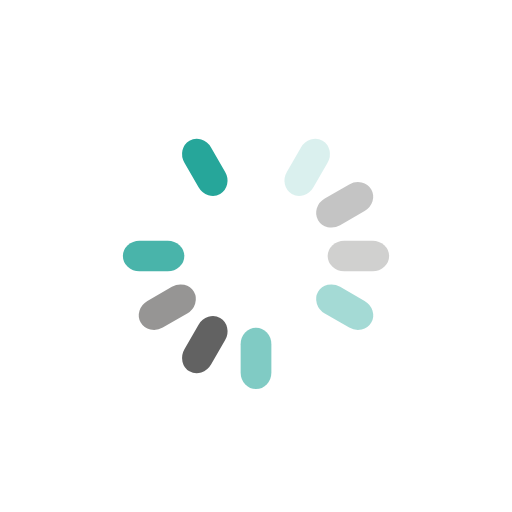
t = 0.00 s
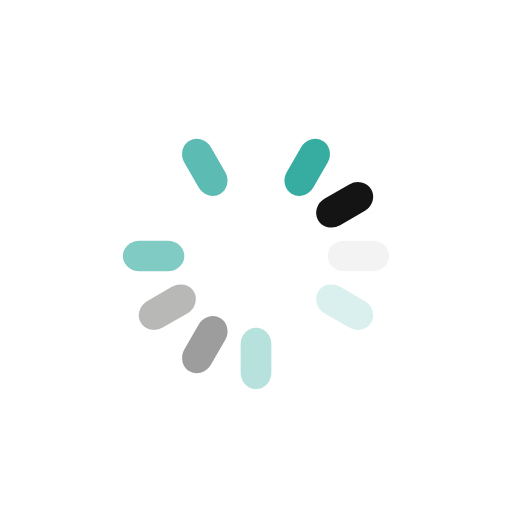
t = 0.25 s
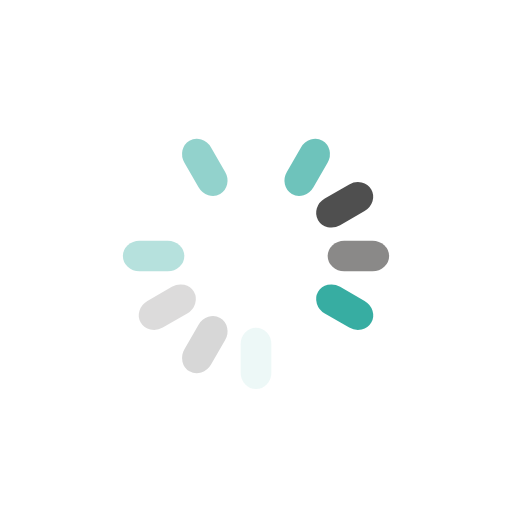
t = 0.50 s
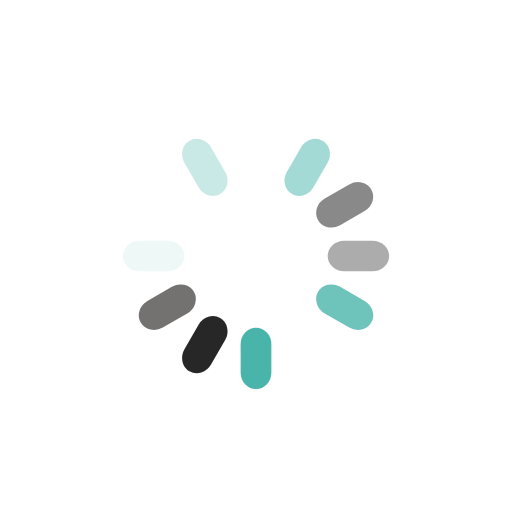
t = 0.75 s

The animated SVG that drew these frames (rendered in a browser with its animation timeline set to each time). Animation: 12 SMIL elements (animate=12); one cycle of 1.00 s, repeats indefinitely.

<?xml version="1.0" encoding="utf-8"?>
<svg xmlns="http://www.w3.org/2000/svg" xmlns:xlink="http://www.w3.org/1999/xlink" style="margin: auto; background: none; display: block; shape-rendering: auto;" width="227px" height="227px" viewBox="0 0 100 100" preserveAspectRatio="xMidYMid">
<g transform="rotate(0 50 50)">
  <rect x="47" y="24" rx="3" ry="3.24" width="6" height="12" fill="#ffffff">
    <animate attributeName="opacity" values="1;0" keyTimes="0;1" dur="1s" begin="-0.9166666666666666s" repeatCount="indefinite"></animate>
  </rect>
</g><g transform="rotate(30 50 50)">
  <rect x="47" y="24" rx="3" ry="3.24" width="6" height="12" fill="#26a69a">
    <animate attributeName="opacity" values="1;0" keyTimes="0;1" dur="1s" begin="-0.8333333333333334s" repeatCount="indefinite"></animate>
  </rect>
</g><g transform="rotate(60 50 50)">
  <rect x="47" y="24" rx="3" ry="3.24" width="6" height="12" fill="#141414">
    <animate attributeName="opacity" values="1;0" keyTimes="0;1" dur="1s" begin="-0.75s" repeatCount="indefinite"></animate>
  </rect>
</g><g transform="rotate(90 50 50)">
  <rect x="47" y="24" rx="3" ry="3.24" width="6" height="12" fill="#737271">
    <animate attributeName="opacity" values="1;0" keyTimes="0;1" dur="1s" begin="-0.6666666666666666s" repeatCount="indefinite"></animate>
  </rect>
</g><g transform="rotate(120 50 50)">
  <rect x="47" y="24" rx="3" ry="3.24" width="6" height="12" fill="#26a69a">
    <animate attributeName="opacity" values="1;0" keyTimes="0;1" dur="1s" begin="-0.5833333333333334s" repeatCount="indefinite"></animate>
  </rect>
</g><g transform="rotate(150 50 50)">
  <rect x="47" y="24" rx="3" ry="3.24" width="6" height="12" fill="#ffffff">
    <animate attributeName="opacity" values="1;0" keyTimes="0;1" dur="1s" begin="-0.5s" repeatCount="indefinite"></animate>
  </rect>
</g><g transform="rotate(180 50 50)">
  <rect x="47" y="24" rx="3" ry="3.24" width="6" height="12" fill="#26a69a">
    <animate attributeName="opacity" values="1;0" keyTimes="0;1" dur="1s" begin="-0.4166666666666667s" repeatCount="indefinite"></animate>
  </rect>
</g><g transform="rotate(210 50 50)">
  <rect x="47" y="24" rx="3" ry="3.24" width="6" height="12" fill="#141414">
    <animate attributeName="opacity" values="1;0" keyTimes="0;1" dur="1s" begin="-0.3333333333333333s" repeatCount="indefinite"></animate>
  </rect>
</g><g transform="rotate(240 50 50)">
  <rect x="47" y="24" rx="3" ry="3.24" width="6" height="12" fill="#737271">
    <animate attributeName="opacity" values="1;0" keyTimes="0;1" dur="1s" begin="-0.25s" repeatCount="indefinite"></animate>
  </rect>
</g><g transform="rotate(270 50 50)">
  <rect x="47" y="24" rx="3" ry="3.24" width="6" height="12" fill="#26a69a">
    <animate attributeName="opacity" values="1;0" keyTimes="0;1" dur="1s" begin="-0.16666666666666666s" repeatCount="indefinite"></animate>
  </rect>
</g><g transform="rotate(300 50 50)">
  <rect x="47" y="24" rx="3" ry="3.24" width="6" height="12" fill="#ffffff">
    <animate attributeName="opacity" values="1;0" keyTimes="0;1" dur="1s" begin="-0.08333333333333333s" repeatCount="indefinite"></animate>
  </rect>
</g><g transform="rotate(330 50 50)">
  <rect x="47" y="24" rx="3" ry="3.24" width="6" height="12" fill="#26a69a">
    <animate attributeName="opacity" values="1;0" keyTimes="0;1" dur="1s" begin="0s" repeatCount="indefinite"></animate>
  </rect>
</g>
<!-- [ldio] generated by https://loading.io/ --></svg>
